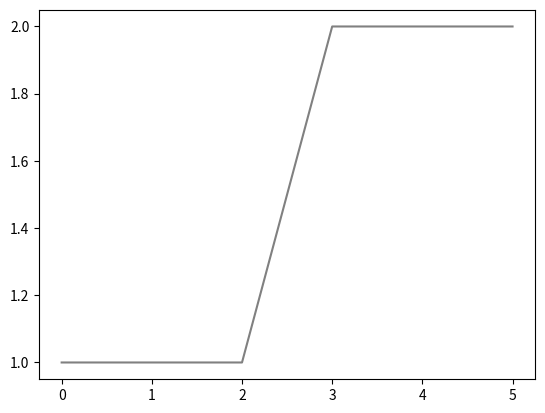

Generate this figure with matplotlib:
from mpl_toolkits.mplot3d import axes3d
import matplotlib.pyplot as plt
import numpy as np
print(int(5.34))
a=[1,1,1,2,2,2]
plt.plot(a,color=(0.5,0.5,0.5))
plt.show()
